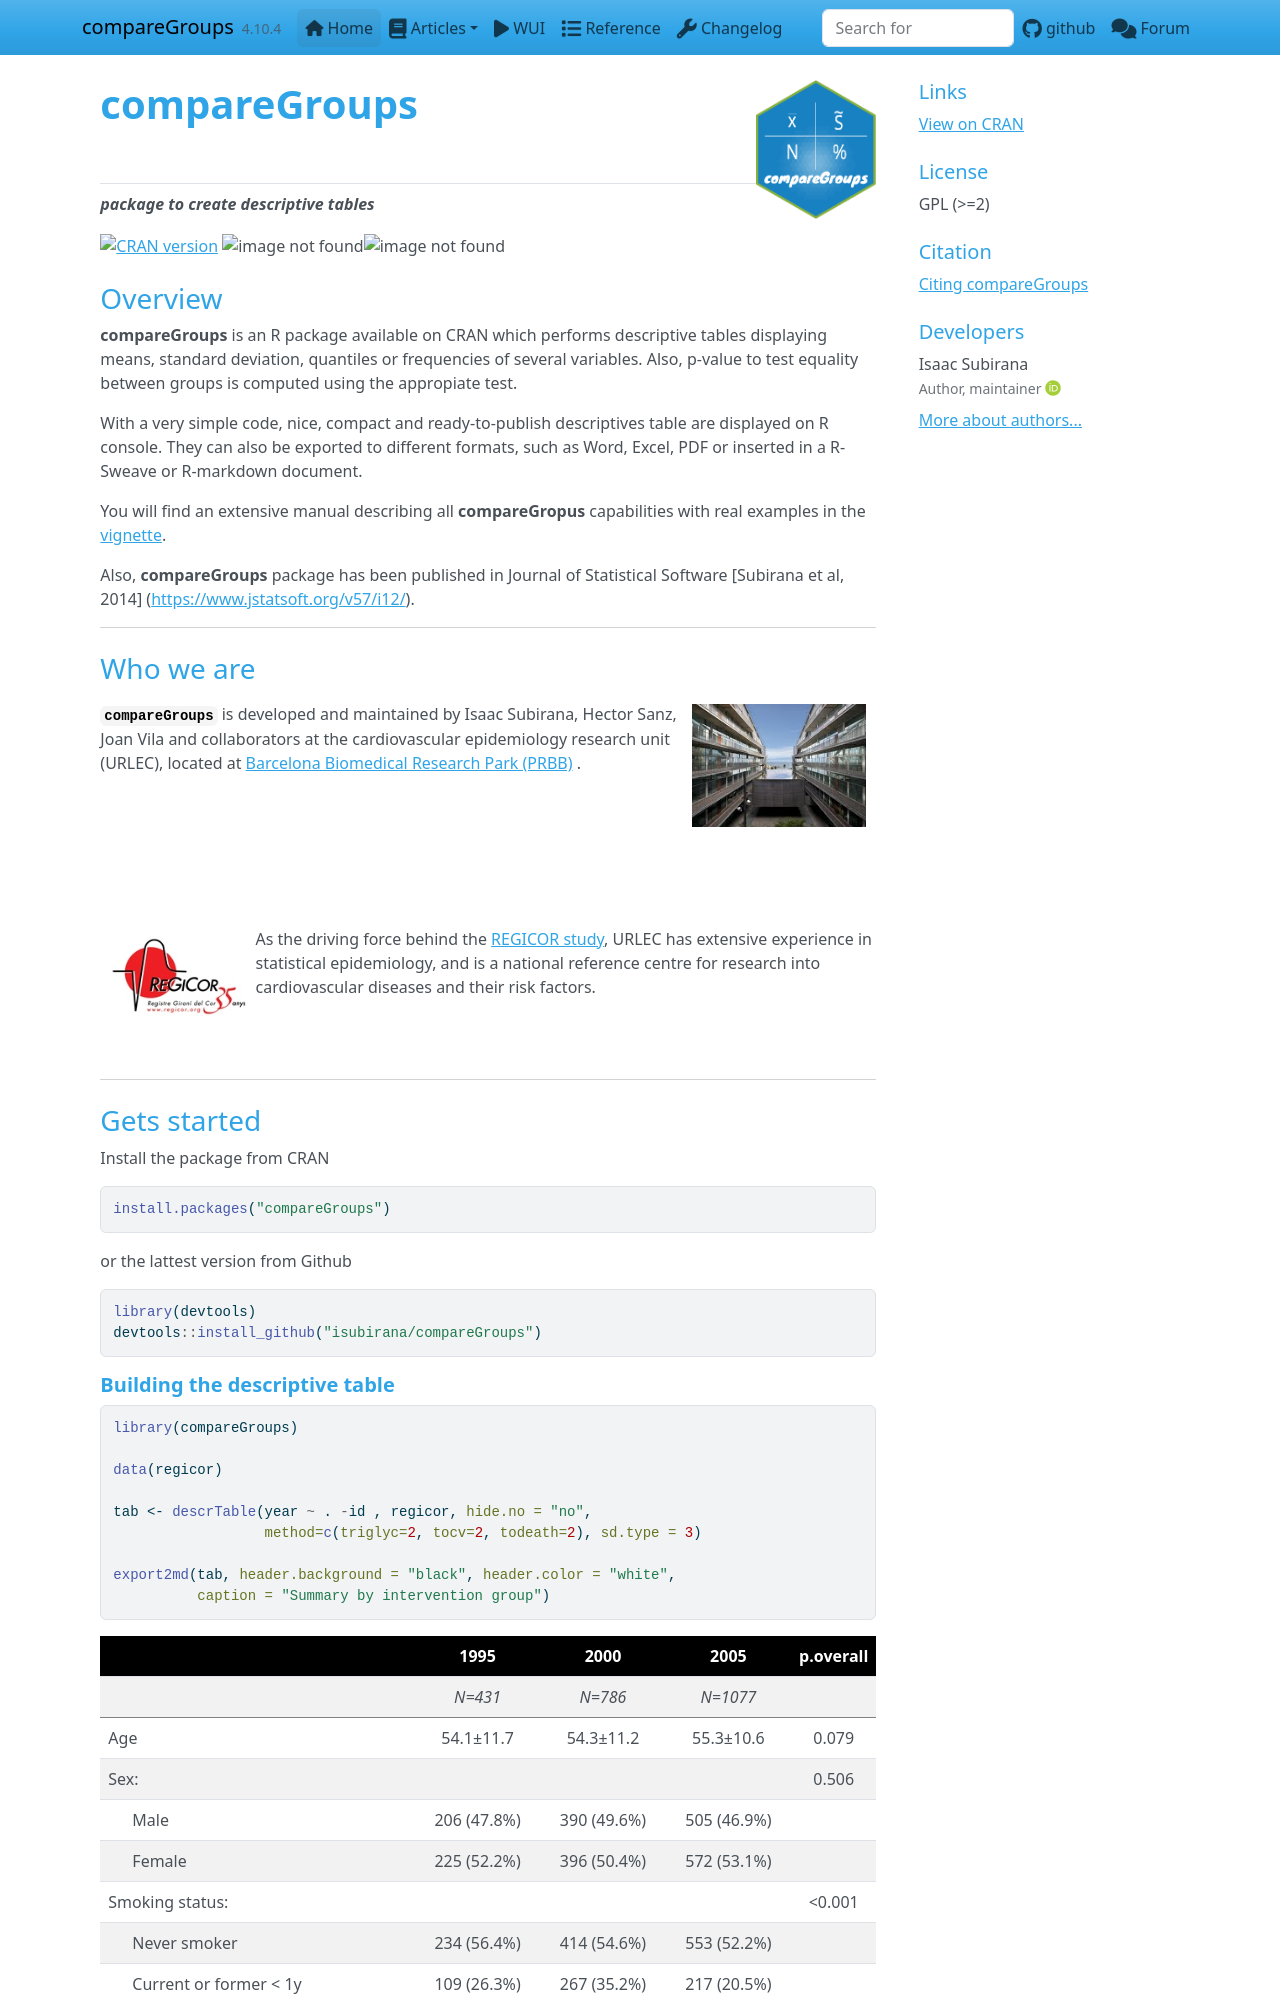

repository: isubirana/compareGroups · page: index.html · generator: jekyll

# **compareGroups** <img src="man/figures/logo.png" align="right" width="120px"/>

***package to create descriptive tables***

[![CRAN
version](https://www.r-pkg.org/badges/version/compareGroups)](https://cran.r-project.org/package=compareGroups)
![image not
found](https://cranlogs.r-pkg.org/badges/grand-total/compareGroups)
![image not
found](https://cranlogs.r-pkg.org/badges/last-month/compareGroups)

## Overview

**compareGroups** is an R package available on CRAN which performs
descriptive tables displaying means, standard deviation, quantiles or
frequencies of several variables. Also, p-value to test equality between
groups is computed using the appropiate test. <br>

With a very simple code, nice, compact and ready-to-publish descriptives
table are displayed on R console. They can also be exported to different
formats, such as Word, Excel, PDF or inserted in a R-Sweave or
R-markdown document.<br>

You will find an extensive manual describing all **compareGropus**
capabilities with real examples in the
[vignette](./articles/compareGroups_vignette.html).<br>

Also, **compareGroups** package has been published in Journal of
Statistical Software \[Subirana et al, 2014\]
(<https://www.jstatsoft.org/v57/i12/>).

------------------------------------------------------------------------

## Who we are

<img style="float:right; padding:10px" width="25%" src="./man/figures/prbb.jpg" alt="image not found"/>

**`compareGroups`** is developed and maintained by Isaac Subirana,
Hector Sanz, Joan Vila and collaborators at the cardiovascular
epidemiology research unit (URLEC), located at [Barcelona Biomedical
Research Park (PRBB)](http://www.prbb.org/) .

<br><br><br><br><br>

<img style="float:left; padding:10px" width="20%" src="./man/figures/logo_regicor.jpg" alt="image not found"/>

As the driving force behind the [REGICOR
study](https://www.regicor.org), URLEC has extensive experience in
statistical epidemiology, and is a national reference centre for
research into cardiovascular diseases and their risk factors.

<br><br>

------------------------------------------------------------------------

## Gets started

Install the package from CRAN

    install.packages("compareGroups")

or the lattest version from Github

    library(devtools)
    devtools::install_github("isubirana/compareGroups")
